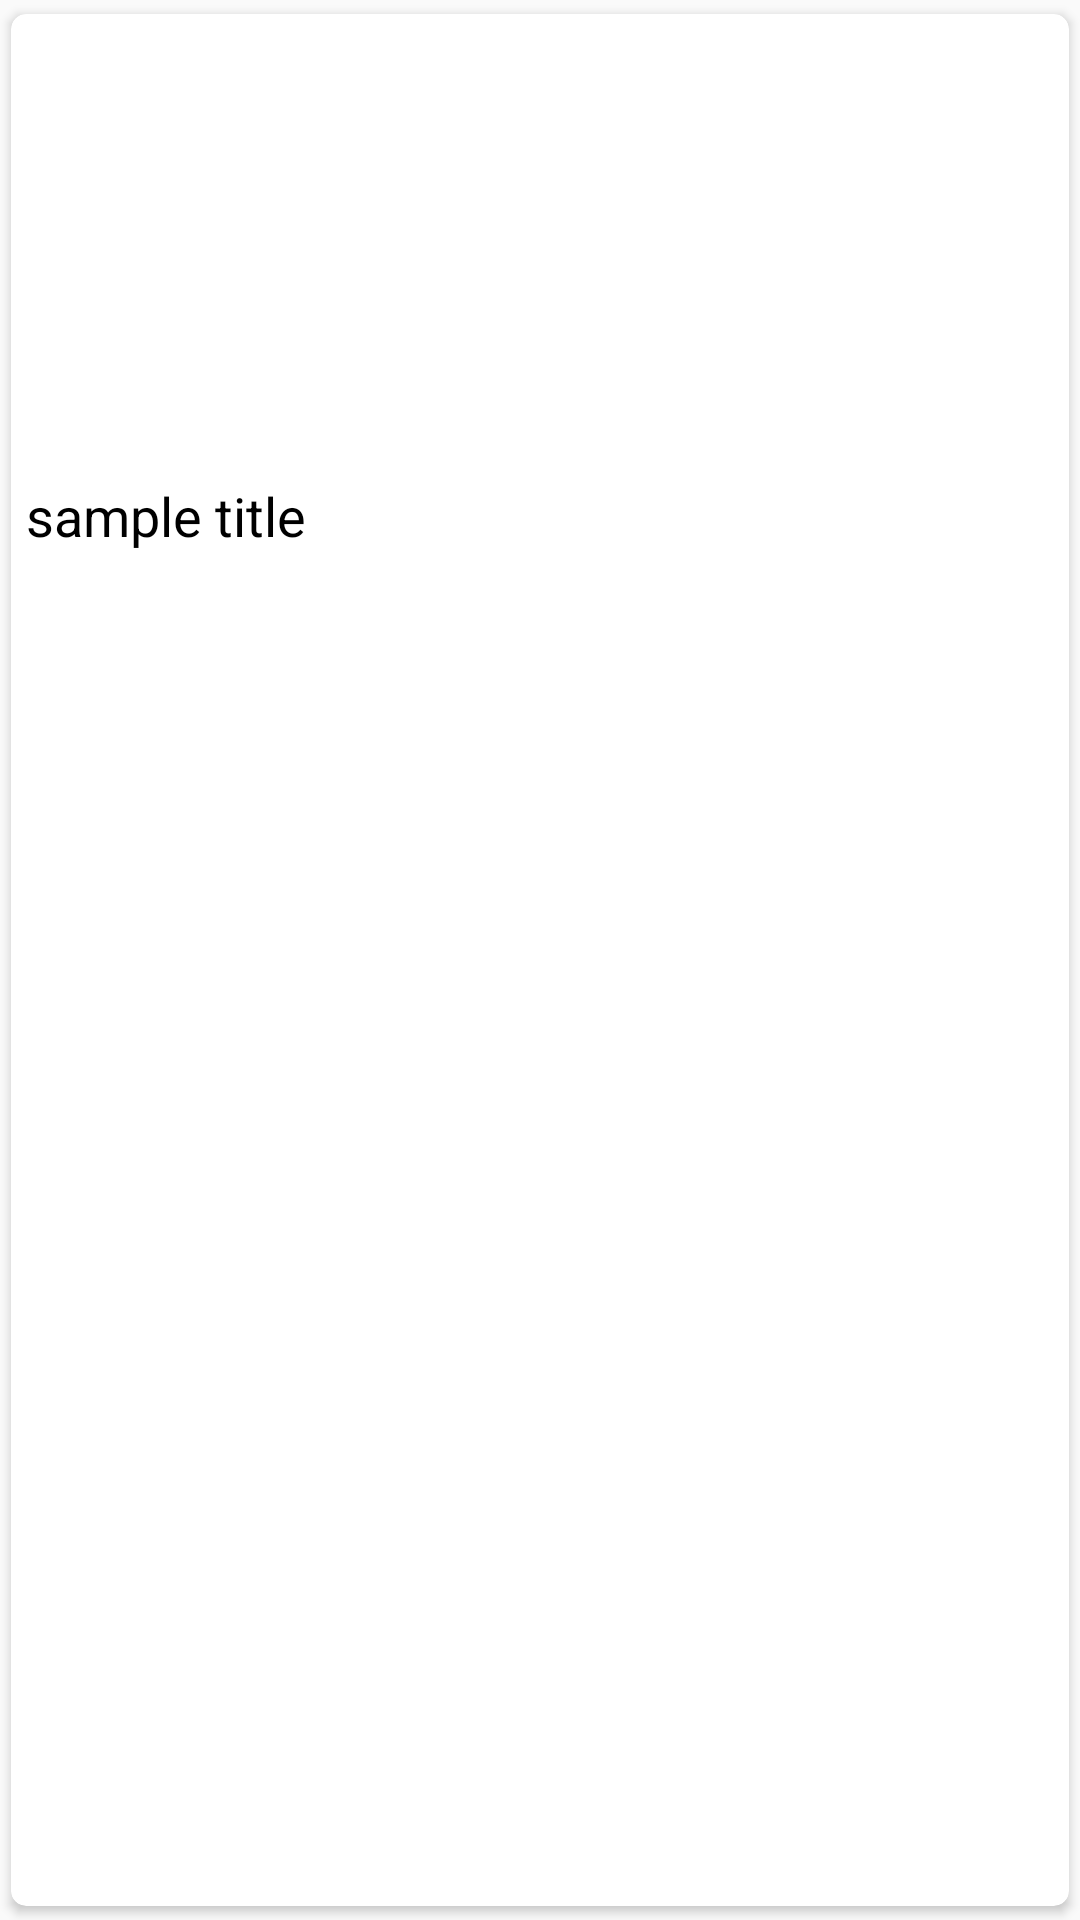

Layout XML and referenced resources for this Android screen:
<!-- AndroidManifest.xml: application theme AppTheme -->
<!-- res/layout/layout_item.xml -->
<?xml version="1.0" encoding="utf-8"?>
<android.support.v7.widget.CardView
    xmlns:android="http://schemas.android.com/apk/res/android"
    xmlns:app="http://schemas.android.com/apk/res-auto"
    android:layout_height="match_parent"
    android:layout_width="wrap_content"
    app:cardCornerRadius="5dp"
    app:cardUseCompatPadding="true">

    <LinearLayout
        android:layout_width="wrap_content"
        android:layout_height="wrap_content"
        android:background="?android:selectableItemBackground"
        android:orientation="vertical"
        android:padding="0dp">

        <ImageView
            android:id="@+id/itemImage"
            android:layout_width="200dp"
            android:layout_height="150dp"
            android:scaleType="fitCenter"
            android:src="@mipmap/ic_launcher"/>

        <TextView
            android:id="@+id/txt_Title"
            android:layout_width="match_parent"
            android:layout_height="wrap_content"
            android:layout_below="@id/itemImage"
            android:layout_gravity="center"
            android:padding="5dp"
            android:text="sample title"
            android:textColor="@android:color/black"
            android:textSize="18sp"

            />

    </LinearLayout>

</android.support.v7.widget.CardView>
<!-- resources referenced by this layout -->
<resources>
  <style name="AppTheme" parent="Theme.AppCompat.Light.DarkActionBar">
          
          <item name="colorPrimary">@color/colorPrimary</item>
          <item name="colorPrimaryDark">@color/colorPrimaryDark</item>
          <item name="colorAccent">@color/colorAccent</item>
      </style>
  <!-- not gathered from this repository: default colours our renderer supplied (Android Studio template values) -->
  <color name="colorPrimary">#FF6200EE</color>
  <color name="colorPrimaryDark">#FF3700B3</color>
  <color name="colorAccent">#FF03DAC5</color>
</resources>
